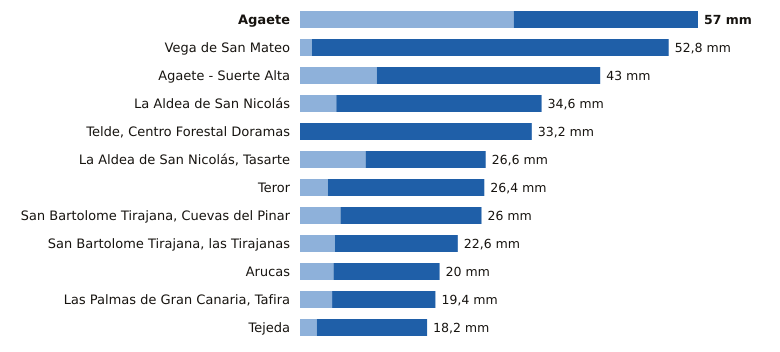

Source data for this figure (header and first rows):
estacion, provincia, indicativo, mm_6_dias_anteriores, mm_hoy, mm_7_dias, horas_de_hoy
Agaete, Las Palmas, C619X, 30.6, 26.4, 57.0, 20
Vega de San Mateo, Las Palmas, C611E, 1.7, 51.1, 52.8, 21
Agaete - Suerte Alta, Las Palmas, C668V, 11.0, 32.0, 43.0, 19
La Aldea de San Nicolás, Las Palmas, C619Y, 5.2, 29.4, 34.6, 20
Telde, Centro Forestal Doramas, Las Palmas, C648N, 0.0, 33.2, 33.2, 20
La Aldea de San Nicolás, Tasarte, Las Palmas, C628B, 9.4, 17.2, 26.6, 21
Teror, Las Palmas, C656V, 4.0, 22.4, 26.4, 19
San Bartolome Tirajana, Cuevas del Pinar, Las Palmas, C623I, 5.8, 20.2, 26.0, 21
San Bartolome Tirajana, las Tirajanas, Las Palmas, C635B, 5.0, 17.6, 22.6, 20
Arucas, Las Palmas, C669B, 4.8, 15.2, 20.0, 19
Las Palmas de Gran Canaria, Tafira, Las Palmas, C658X, 4.6, 14.8, 19.4, 21
Tejeda, Las Palmas, C614H, 2.4, 15.8, 18.2, 21
